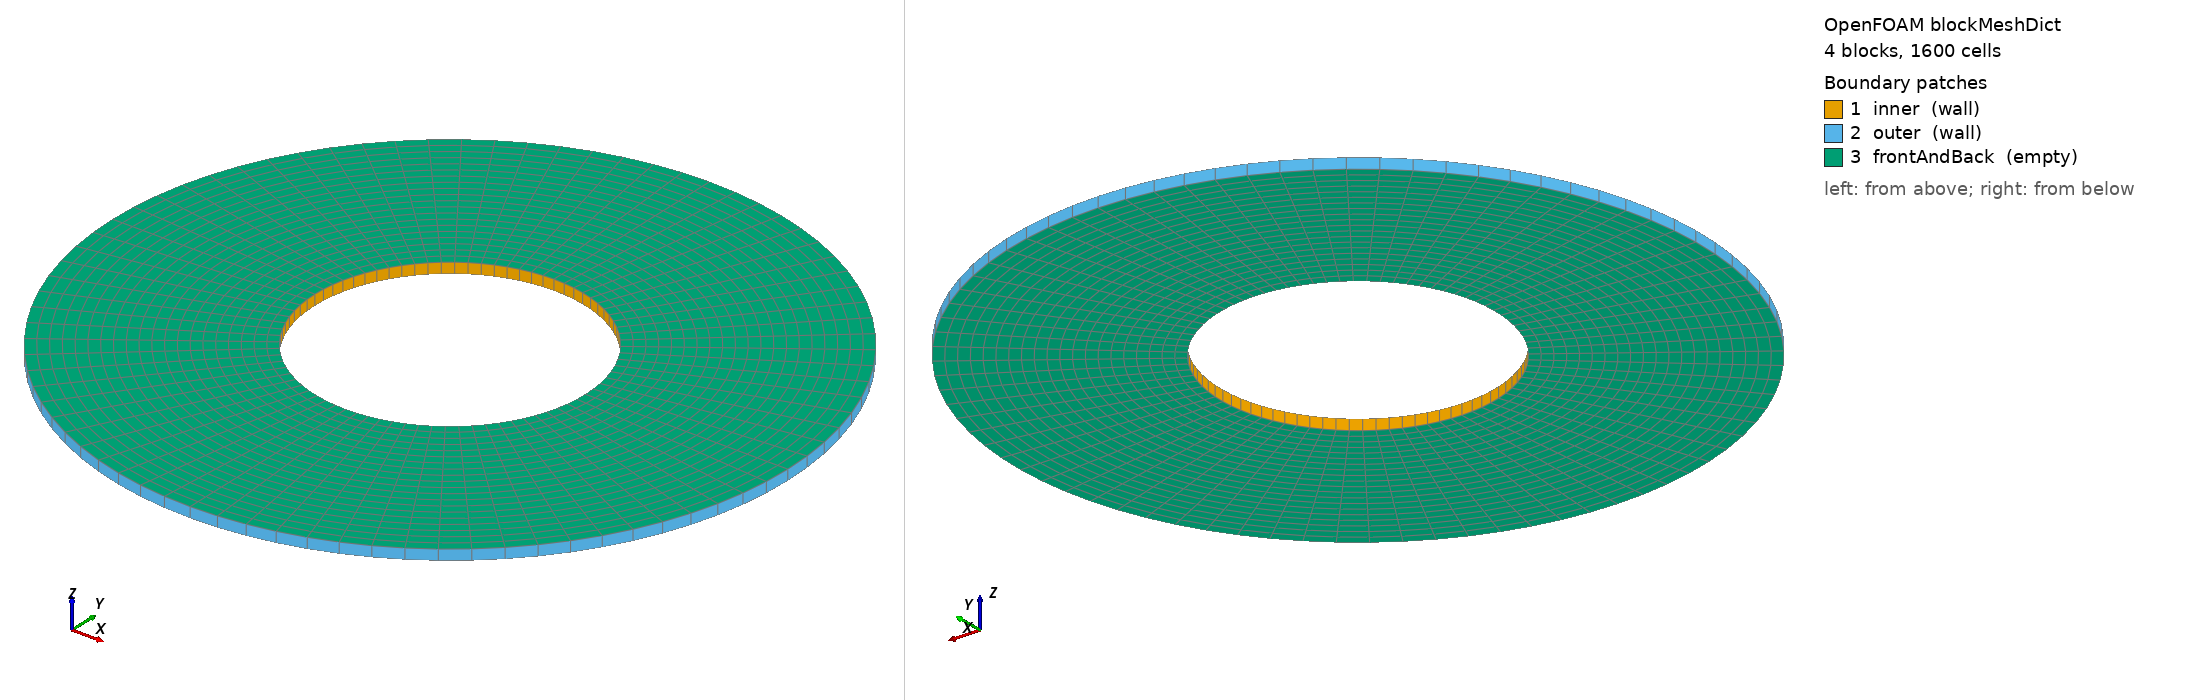

OpenFOAM case: the mesh blockMesh builds from blockMeshDict, 4 block(s), 1600 cells. Boundary patches (legend numbers): 1 inner (wall), 2 outer (wall), 3 frontAndBack (empty). Left view from above one corner, right view from below the opposite corner. Boundary conditions: 0 field file(s) under 0/; 0 of 3 drawn patches have an entry in a shipped field file.

=== system/blockMeshDict ===
FoamFile
{
    format ascii;
    class dictionary;
    object blockMeshDict;
}

convertToMeters 1;
vertices
(
    (0.02 0.0 0.0)
    (1.2246467991473532e-18 0.02 0.0)
    (-0.02 2.4492935982947064e-18 0.0)
    (-3.673940397442059e-18 -0.02 0.0)
    (0.05 0.0 0.0)
    (3.061616997868383e-18 0.05 0.0)
    (-0.05 6.123233995736766e-18 0.0)
    (-9.184850993605149e-18 -0.05 0.0)
    (0.02 0.0 0.0015707963267948967)
    (1.2246467991473532e-18 0.02 0.0015707963267948967)
    (-0.02 2.4492935982947064e-18 0.0015707963267948967)
    (-3.673940397442059e-18 -0.02 0.0015707963267948967)
    (0.05 0.0 0.0015707963267948967)
    (3.061616997868383e-18 0.05 0.0015707963267948967)
    (-0.05 6.123233995736766e-18 0.0015707963267948967)
    (-9.184850993605149e-18 -0.05 0.0015707963267948967)
);
blocks
(
    hex (0 4 5 1 8 12 13 9) (20 20 1) simpleGrading (1 1 1)
    hex (1 5 6 2 9 13 14 10) (20 20 1) simpleGrading (1 1 1)
    hex (2 6 7 3 10 14 15 11) (20 20 1) simpleGrading (1 1 1)
    hex (3 7 4 0 11 15 12 8) (20 20 1) simpleGrading (1 1 1)
);
edges
(
    arc 0 1 (0.014142135623730952 0.014142135623730952 0.0)
    arc 4 5 (0.03535533905932738 0.03535533905932738 0.0)
    arc 8 9 (0.014142135623730952 0.014142135623730952 0.0015707963267948967)
    arc 12 13 (0.03535533905932738 0.03535533905932738 0.0015707963267948967)
    arc 1 2 (-0.014142135623730949 0.014142135623730952 0.0)
    arc 5 6 (-0.035355339059327376 0.03535533905932738 0.0)
    arc 9 10 (-0.014142135623730949 0.014142135623730952 0.0015707963267948967)
    arc 13 14 (-0.035355339059327376 0.03535533905932738 0.0015707963267948967)
    arc 2 3 (-0.014142135623730954 -0.014142135623730949 0.0)
    arc 6 7 (-0.03535533905932738 -0.035355339059327376 0.0)
    arc 10 11 (-0.014142135623730954 -0.014142135623730949 0.0015707963267948967)
    arc 14 15 (-0.03535533905932738 -0.035355339059327376 0.0015707963267948967)
    arc 3 0 (0.014142135623730947 -0.014142135623730954 0.0)
    arc 7 4 (0.03535533905932737 -0.03535533905932738 0.0)
    arc 11 8 (0.014142135623730947 -0.014142135623730954 0.0015707963267948967)
    arc 15 12 (0.03535533905932737 -0.03535533905932738 0.0015707963267948967)
);
boundary
(
    inner { type wall; faces ((0 1 9 8) (1 2 10 9) (2 3 11 10) (3 0 8 11)); }
    outer { type wall; faces ((4 12 13 5) (5 13 14 6) (6 14 15 7) (7 15 12 4)); }
    frontAndBack { type empty; faces ((0 1 5 4) (8 12 13 9) (1 2 6 5) (9 13 14 10) (2 3 7 6) (10 14 15 11) (3 0 4 7) (11 15 12 8)); }
);
